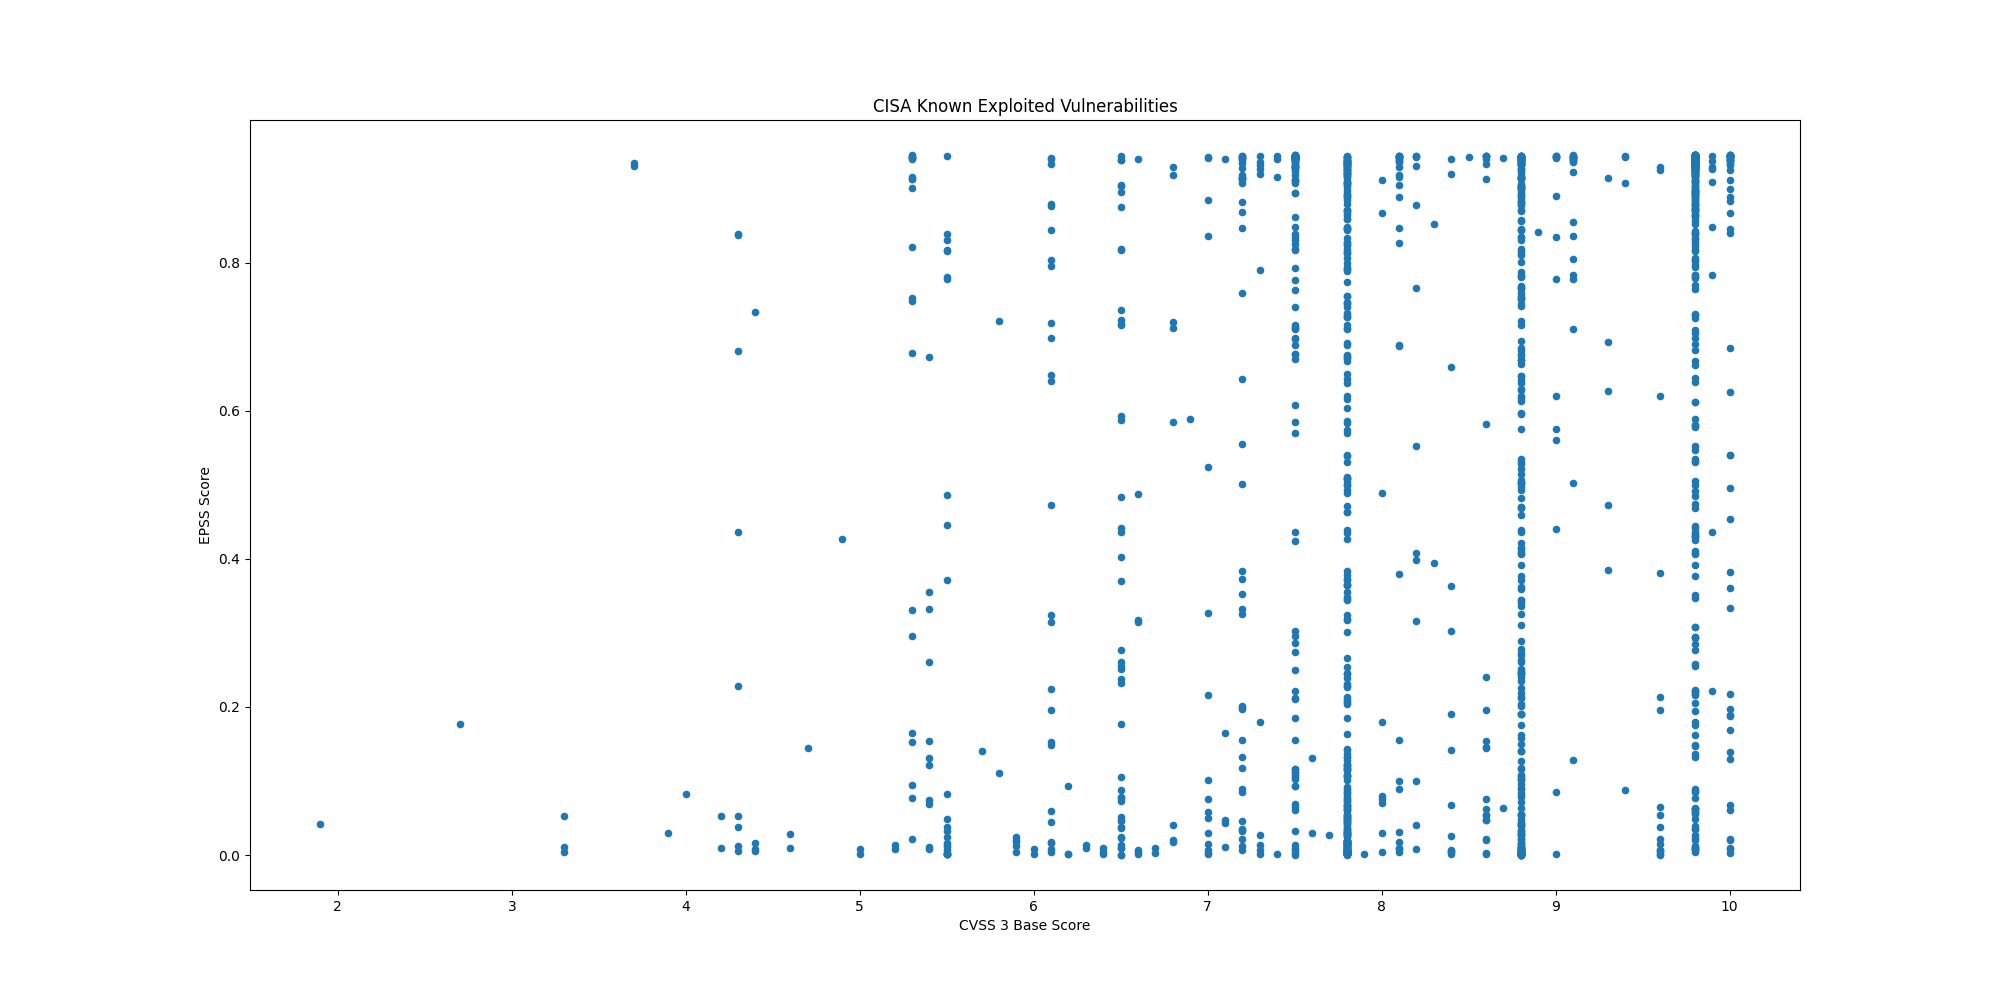

The file beside this chart, header and first rows:
CVE, CVSS3, EPSS, EPSS Percentile, Description, Date
CVE-2026-20122, 5.4, 0.01124, 0.7832, Cisco Catalyst SD-WAN Manager contains a…, 2026-04-20
CVE-2026-20133, 6.5, 0.0139, 0.804, Cisco Catalyst SD-WAN Manager contains a…, 2026-04-20
CVE-2025-2749, 7.2, 0.03502, 0.8763, Kentico Xperience contains a path traver…, 2026-04-20
CVE-2023-27351, 7.5, 0.861, 0.994, PaperCut NG/MF contains an improper auth…, 2026-04-20
CVE-2025-48700, 6.1, 0.224, 0.9585, Synacor Zimbra Collaboration Suite (ZCS)…, 2026-04-20
CVE-2026-20128, 7.5, 0.00062, 0.1925, Cisco Catalyst SD-WAN Manager contains a…, 2026-04-20
CVE-2025-32975, 10.0, 0.4541, 0.9762, Quest KACE Systems Management Appliance …, 2026-04-20
CVE-2024-27199, 7.3, 0.9202, 0.9971, JetBrains TeamCity contains a relative p…, 2026-04-20
CVE-2026-34197, 8.8, 0.5964, 0.9826, Apache ActiveMQ contains an improper inp…, 2026-04-16
CVE-2009-0238, , 0.8114, 0.9916, Microsoft Office Excel contains a remote…, 2026-04-14
CVE-2012-1854, 7.8, 0.1149, 0.9365, Microsoft Visual Basic for Applications …, 2026-04-13
CVE-2025-60710, 7.8, 0.1361, 0.9427, Microsoft Windows contains a link follow…, 2026-04-13
CVE-2023-21529, 8.8, 0.2894, 0.9658, Microsoft Exchange Server contains a des…, 2026-04-13
CVE-2023-36424, 7.8, 0.0729, 0.9169, Microsoft Windows Common Log File System…, 2026-04-13
CVE-2020-9715, 7.8, 0.7447, 0.9886, Adobe Acrobat contains a use-after-free …, 2026-04-13
CVE-2026-21643, 9.8, 0.4314, 0.9751, Fortinet FortiClient EMS contains a SQL …, 2026-04-13
CVE-2026-34621, 8.6, 0.07596, 0.9187, Adobe Acrobat and Reader contain a proto…, 2026-04-13
CVE-2026-1340, 9.8, 0.6443, 0.9846, Ivanti Endpoint Manager Mobile (EPMM) co…, 2026-04-08
CVE-2026-35616, 9.8, 0.3512, 0.9705, Fortinet FortiClient EMS contains an imp…, 2026-04-06
CVE-2026-3502, 7.8, 0.02421, 0.8516, TrueConf Client contains a download of c…, 2026-04-02
CVE-2026-5281, 8.8, 0.00797, 0.7406, Google Dawn contains an use-after-free v…, 2026-04-01
CVE-2026-3055, 9.8, 0.4335, 0.9752, Citrix NetScaler ADC (formerly Citrix AD…, 2026-03-30
CVE-2025-53521, 9.8, 0.06186, 0.9088, F5 BIG-IP APM contains a stack-based buf…, 2026-03-27
CVE-2026-33634, 8.8, 0.1502, 0.946, Aquasecurity Trivy contains an embedded …, 2026-03-26
CVE-2026-33017, 9.8, 0.03513, 0.8765, Langflow contains a code injection vulne…, 2026-03-25
CVE-2025-32432, 10.0, 0.8837, 0.995, Craft CMS contains a code injection vuln…, 2026-03-20
CVE-2025-54068, 9.8, 0.5882, 0.9823, Laravel Livewire contain a code injectio…, 2026-03-20
CVE-2025-43510, 7.8, 0.00243, 0.476, Apple watchOS, iOS, iPadOS, macOS, visio…, 2026-03-20
CVE-2025-43520, 5.5, 0.00265, 0.5004, Apple watchOS, iOS, iPadOS, macOS, visio…, 2026-03-20
CVE-2025-31277, 8.8, 0.00171, 0.3833, Apple Safari, iOS, watchOS, visionOS, iP…, 2026-03-20
CVE-2026-20131, 10.0, 0.00868, 0.7522, Cisco Secure Firewall Management Center …, 2026-03-19
CVE-2025-66376, 7.2, 0.1182, 0.9375, Synacor Zimbra Collaboration Suite (ZCS)…, 2026-03-18
CVE-2026-20963, 9.8, 0.04877, 0.8959, Microsoft SharePoint contains a deserial…, 2026-03-18
CVE-2025-47813, 4.3, 0.2286, 0.9591, Wing FTP Server contains a generation of…, 2026-03-16
CVE-2026-3910, 8.8, 0.00688, 0.7179, Google Chromium V8 contains an improper …, 2026-03-13
CVE-2026-3909, 8.8, 0.00405, 0.6108, Google Skia contains an out-of-bounds wr…, 2026-03-13
CVE-2025-68613, 9.9, 0.7838, 0.9903, n8n contains an improper control of dyna…, 2026-03-11
CVE-2021-22054, 7.5, 0.9394, 0.9988, Omnissa Workspace One UEM formerly known…, 2026-03-09
CVE-2025-26399, 9.8, 0.2928, 0.9661, SolarWinds Web Help Desk contain a deser…, 2026-03-09
CVE-2026-1603, 8.6, 0.5815, 0.9819, Ivanti Endpoint Manager (EPM) contains a…, 2026-03-09
CVE-2017-7921, 9.8, 0.9423, 0.9993, Multiple Hikvision products contain an i…, 2026-03-05
CVE-2021-22681, 9.8, 0.1799, 0.9517, Multiple Rockwell products contain an in…, 2026-03-05
CVE-2023-43000, 8.8, 0.0002, 0.05415, Apple macOS, iOS, iPadOS, and Safari 16.…, 2026-03-05
CVE-2021-30952, 7.8, 0.00805, 0.742, Apple tvOS, macOS, Safari, iPadOS and wa…, 2026-03-05
CVE-2023-41974, 7.8, 0.00223, 0.4503, Apple iOS and iPadOS contain a use-after…, 2026-03-05
CVE-2026-22719, 8.1, 0.01786, 0.8279, Broadcom VMware Aria Operations formerly…, 2026-03-03
CVE-2026-21385, 7.8, 0.00214, 0.439, Multiple Qualcomm chipsets contain a mem…, 2026-03-03
CVE-2022-20775, 7.8, 0.00384, 0.5969, Cisco SD-WAN CLI contains a path travers…, 2026-02-25
CVE-2026-20127, 10.0, 0.3331, 0.9693, Cisco Catalyst SD-WAN Controller, former…, 2026-02-25
CVE-2026-25108, 8.8, 0.0837, 0.9232, Soliton Systems K.K FileZen contains an …, 2026-02-24
CVE-2025-49113, 9.9, 0.9089, 0.9964, RoundCube Webmail contains a deserializa…, 2026-02-20
CVE-2025-68461, 7.2, 0.08521, 0.924, RoundCube Webmail contains a cross-site …, 2026-02-20
CVE-2021-22175, 6.8, 0.7116, 0.9872, GitLab contains a server-side request fo…, 2026-02-18
CVE-2026-22769, 10.0, 0.1882, 0.9532, Dell RecoverPoint for Virtual Machines (…, 2026-02-18
CVE-2020-7796, 9.8, 0.9309, 0.9979, Synacor Zimbra Collaboration Suite (ZCS)…, 2026-02-17
CVE-2024-7694, 7.2, 0.01217, 0.7907, TeamT5 ThreatSonar Anti-Ransomware conta…, 2026-02-17
CVE-2008-0015, 8.8, 0.8158, 0.9919, Microsoft Windows Video ActiveX Control …, 2026-02-17
CVE-2026-2441, 8.8, 0.00409, 0.6128, Google Chromium CSS contains a use-after…, 2026-02-17
CVE-2026-1731, 9.8, 0.815, 0.9918, BeyondTrust Remote Support (RS) and Priv…, 2026-02-13
CVE-2026-20700, 7.8, 0.00391, 0.6015, Apple iOS, macOS, tvOS, watchOS, and vis…, 2026-02-12
... 1,516 more rows
